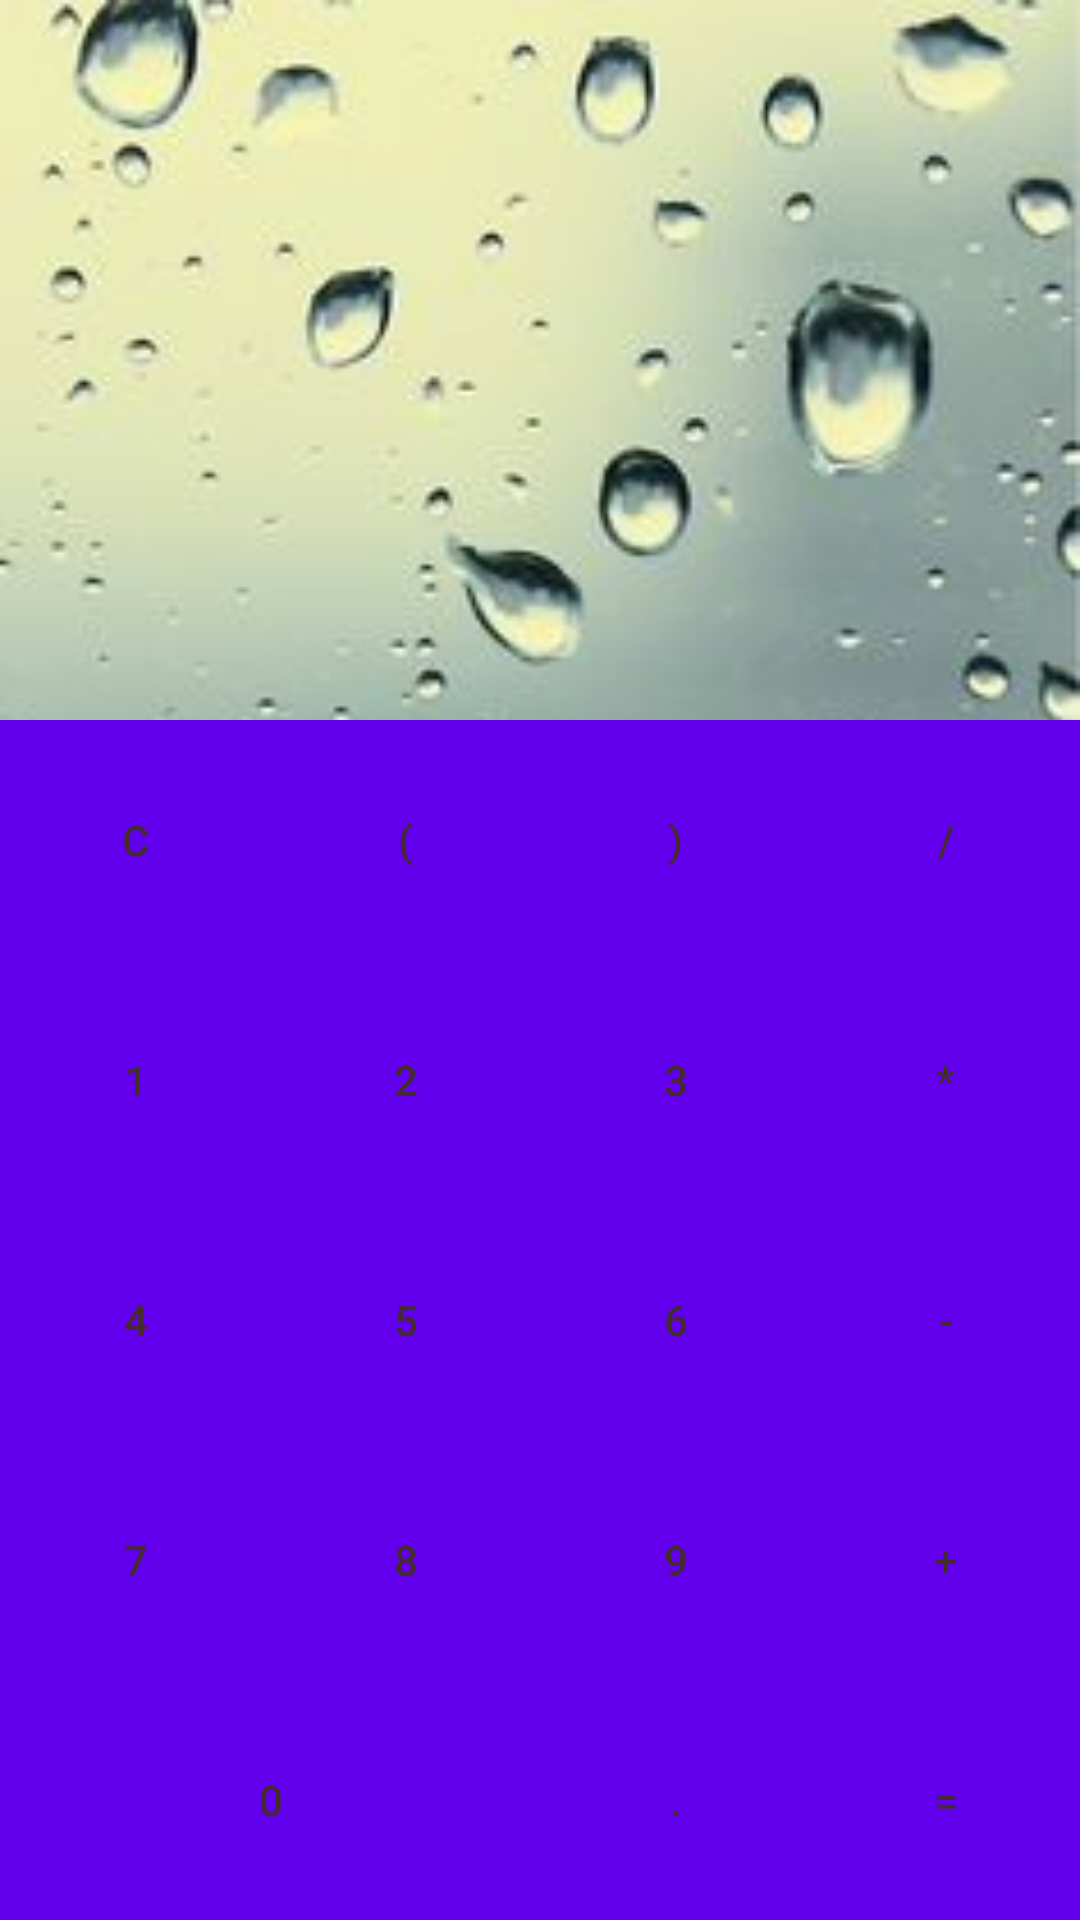

Produce the Android XML layout that renders to this screen, including the resource entries it uses.
<!-- AndroidManifest.xml: application theme Theme.Calculator -->
<!-- res/layout/activity_main.xml -->
<?xml version="1.0" encoding="utf-8"?>
<androidx.constraintlayout.widget.ConstraintLayout xmlns:android="http://schemas.android.com/apk/res/android"
    xmlns:app="http://schemas.android.com/apk/res-auto"
    xmlns:tools="http://schemas.android.com/tools"
    android:layout_width="match_parent"
    android:layout_height="match_parent"
    android:background="@drawable/activity_background_2"
    tools:context=".ui.MainActivity">

    <TextView
        android:id="@+id/tvInput"
        style="@style/TextViewStyle"
        android:layout_width="0dp"
        android:layout_height="wrap_content"
        android:fontFamily="@font/montserrat"
        app:layout_constraintEnd_toEndOf="parent"
        app:layout_constraintStart_toStartOf="parent"
        app:layout_constraintTop_toTopOf="parent"
        tools:text="2+2" />

    <GridLayout
        android:layout_width="0dp"
        android:layout_height="wrap_content"
        android:layout_centerHorizontal="true"
        android:columnCount="4"
        app:layout_constraintBottom_toBottomOf="parent"
        app:layout_constraintEnd_toEndOf="parent"
        app:layout_constraintStart_toStartOf="parent">

        <com.google.android.material.button.MaterialButton
            android:id="@+id/btnClear"
            style="@style/BtnStyle"
            android:text="@string/clear"
            app:cornerRadius="@dimen/button_radius" />

        <com.google.android.material.button.MaterialButton
            android:id="@+id/btnLeft"
            style="@style/BtnStyle"
            android:text="@string/left"
            app:cornerRadius="@dimen/button_radius" />

        <com.google.android.material.button.MaterialButton
            android:id="@+id/btnRight"
            style="@style/BtnStyle"
            android:text="@string/right"
            app:cornerRadius="@dimen/button_radius" />

        <com.google.android.material.button.MaterialButton
            android:id="@+id/btnDivide"
            style="@style/BtnStyle"
            android:text="@string/divide"
            app:cornerRadius="@dimen/button_radius" />

        <com.google.android.material.button.MaterialButton
            android:id="@+id/btn1"
            style="@style/BtnStyle"
            android:text="@string/btn1"
            app:cornerRadius="@dimen/button_radius" />

        <com.google.android.material.button.MaterialButton
            android:id="@+id/btn2"
            style="@style/BtnStyle"
            android:text="@string/btn2"
            app:cornerRadius="@dimen/button_radius" />

        <com.google.android.material.button.MaterialButton
            android:id="@+id/btn3"
            style="@style/BtnStyle"
            android:text="@string/btn3"
            app:cornerRadius="@dimen/button_radius" />

        <com.google.android.material.button.MaterialButton
            android:id="@+id/btnMultiply"
            style="@style/BtnStyle"
            android:text="@string/btnMultiply"
            app:cornerRadius="@dimen/button_radius" />

        <com.google.android.material.button.MaterialButton
            android:id="@+id/btn4"
            style="@style/BtnStyle"
            android:text="@string/btn4"
            app:cornerRadius="@dimen/button_radius" />

        <com.google.android.material.button.MaterialButton
            android:id="@+id/btn5"
            style="@style/BtnStyle"
            android:text="@string/btn5"
            app:cornerRadius="@dimen/button_radius" />

        <com.google.android.material.button.MaterialButton
            android:id="@+id/btn6"
            style="@style/BtnStyle"
            android:text="@string/btn6"
            app:cornerRadius="@dimen/button_radius" />

        <com.google.android.material.button.MaterialButton
            android:id="@+id/btnMinus"
            style="@style/BtnStyle"
            android:layout_columnWeight="1"
            android:text="@string/btnMinus"
            app:cornerRadius="@dimen/button_radius" />

        <com.google.android.material.button.MaterialButton
            android:id="@+id/btn7"
            style="@style/BtnStyle"
            android:text="@string/btn7"
            app:cornerRadius="@dimen/button_radius" />

        <com.google.android.material.button.MaterialButton
            android:id="@+id/btn8"
            style="@style/BtnStyle"
            android:text="@string/bnt8"
            app:cornerRadius="@dimen/button_radius" />

        <com.google.android.material.button.MaterialButton
            android:id="@+id/btn9"
            style="@style/BtnStyle"
            android:text="@string/btn9"
            app:cornerRadius="@dimen/button_radius" />

        <com.google.android.material.button.MaterialButton
            android:id="@+id/btnPlus"
            style="@style/BtnStyle"
            android:text="@string/btnPlus"
            app:cornerRadius="@dimen/button_radius" />

        <com.google.android.material.button.MaterialButton
            android:id="@+id/btn0"
            style="@style/BtnStyle"
            android:layout_columnSpan="2"
            android:layout_columnWeight="2"
            android:text="@string/btn0"
            app:cornerRadius="@dimen/button_radius" />

        <com.google.android.material.button.MaterialButton
            android:id="@+id/btnDot"
            style="@style/BtnStyle"
            android:text="@string/btnPoint"
            app:cornerRadius="@dimen/button_radius" />

        <com.google.android.material.button.MaterialButton
            android:id="@+id/btnEqually"
            style="@style/BtnStyle"
            android:text="@string/btnEqually"
            app:cornerRadius="@dimen/button_radius" />

    </GridLayout>


</androidx.constraintlayout.widget.ConstraintLayout>
<!-- resources referenced by this layout -->
<resources>
  <dimen name="button_radius">0dp</dimen>
  <!-- drawable activity_background_2: jpg bitmap (drawable, 18295 bytes) -->
  <string name="bnt8">8</string>
  <string name="btn0">0</string>
  <string name="btn1">1</string>
  <string name="btn2">2</string>
  <string name="btn3">3</string>
  <string name="btn4">4</string>
  <string name="btn5">5</string>
  <string name="btn6">6</string>
  <string name="btn7">7</string>
  <string name="btn9">9</string>
  <string name="btnEqually">=</string>
  <string name="btnMinus">-</string>
  <string name="btnMultiply">*</string>
  <string name="btnPlus">+</string>
  <string name="btnPoint">.</string>
  <string name="clear">C</string>
  <string name="divide">/</string>
  <string name="left">(</string>
  <string name="right">)</string>
  <style name="BtnStyle">
          <item name="android:textColor">@color/btn_text</item>
          <item name="android:insetBottom">@dimen/button_inset_Bottom</item>
          <item name="android:insetTop">@dimen/button_inset_Top</item>
          <item name="android:layout_width">@dimen/button_width</item>
          <item name="android:layout_height">@dimen/button_height</item>
          <item name="android:layout_gravity">fill_horizontal</item>
          <item name="android:layout_columnWeight">1</item>
      </style>
  <style name="TextViewStyle">
          <item name="android:gravity">end</item>
          <item name="android:textSize">@dimen/tvInput_textSize</item>
          <item name="android:padding">@dimen/tvInput_padding</item>
      </style>
  <style name="Theme.Calculator" parent="Theme.MaterialComponents.DayNight.NoActionBar">
          
          <item name="colorPrimary">@color/purple_500</item>
          <item name="colorPrimaryVariant">@color/purple_700</item>
          <item name="colorOnPrimary">@color/white</item>
          
          <item name="colorSecondary">@color/teal_200</item>
          <item name="colorSecondaryVariant">@color/teal_700</item>
          <item name="colorOnSecondary">@color/black</item>
          
          <item name="android:statusBarColor" tools:targetApi="l">?attr/colorPrimaryVariant</item>
          
      </style>
  <color name="btn_text">#442C2E</color>
  <dimen name="button_inset_Bottom">0dp</dimen>
  <dimen name="button_inset_Top">0dp</dimen>
  <dimen name="button_width">0dp</dimen>
  <dimen name="button_height">80dp</dimen>
  <dimen name="tvInput_textSize">50sp</dimen>
  <dimen name="tvInput_padding">16dp</dimen>
  <color name="purple_500">#FF6200EE</color>
  <color name="purple_700">#FF3700B3</color>
  <color name="white">#FFFFFFFF</color>
  <color name="teal_200">#FF03DAC5</color>
  <color name="teal_700">#FF018786</color>
  <color name="black">#FF000000</color>
</resources>
